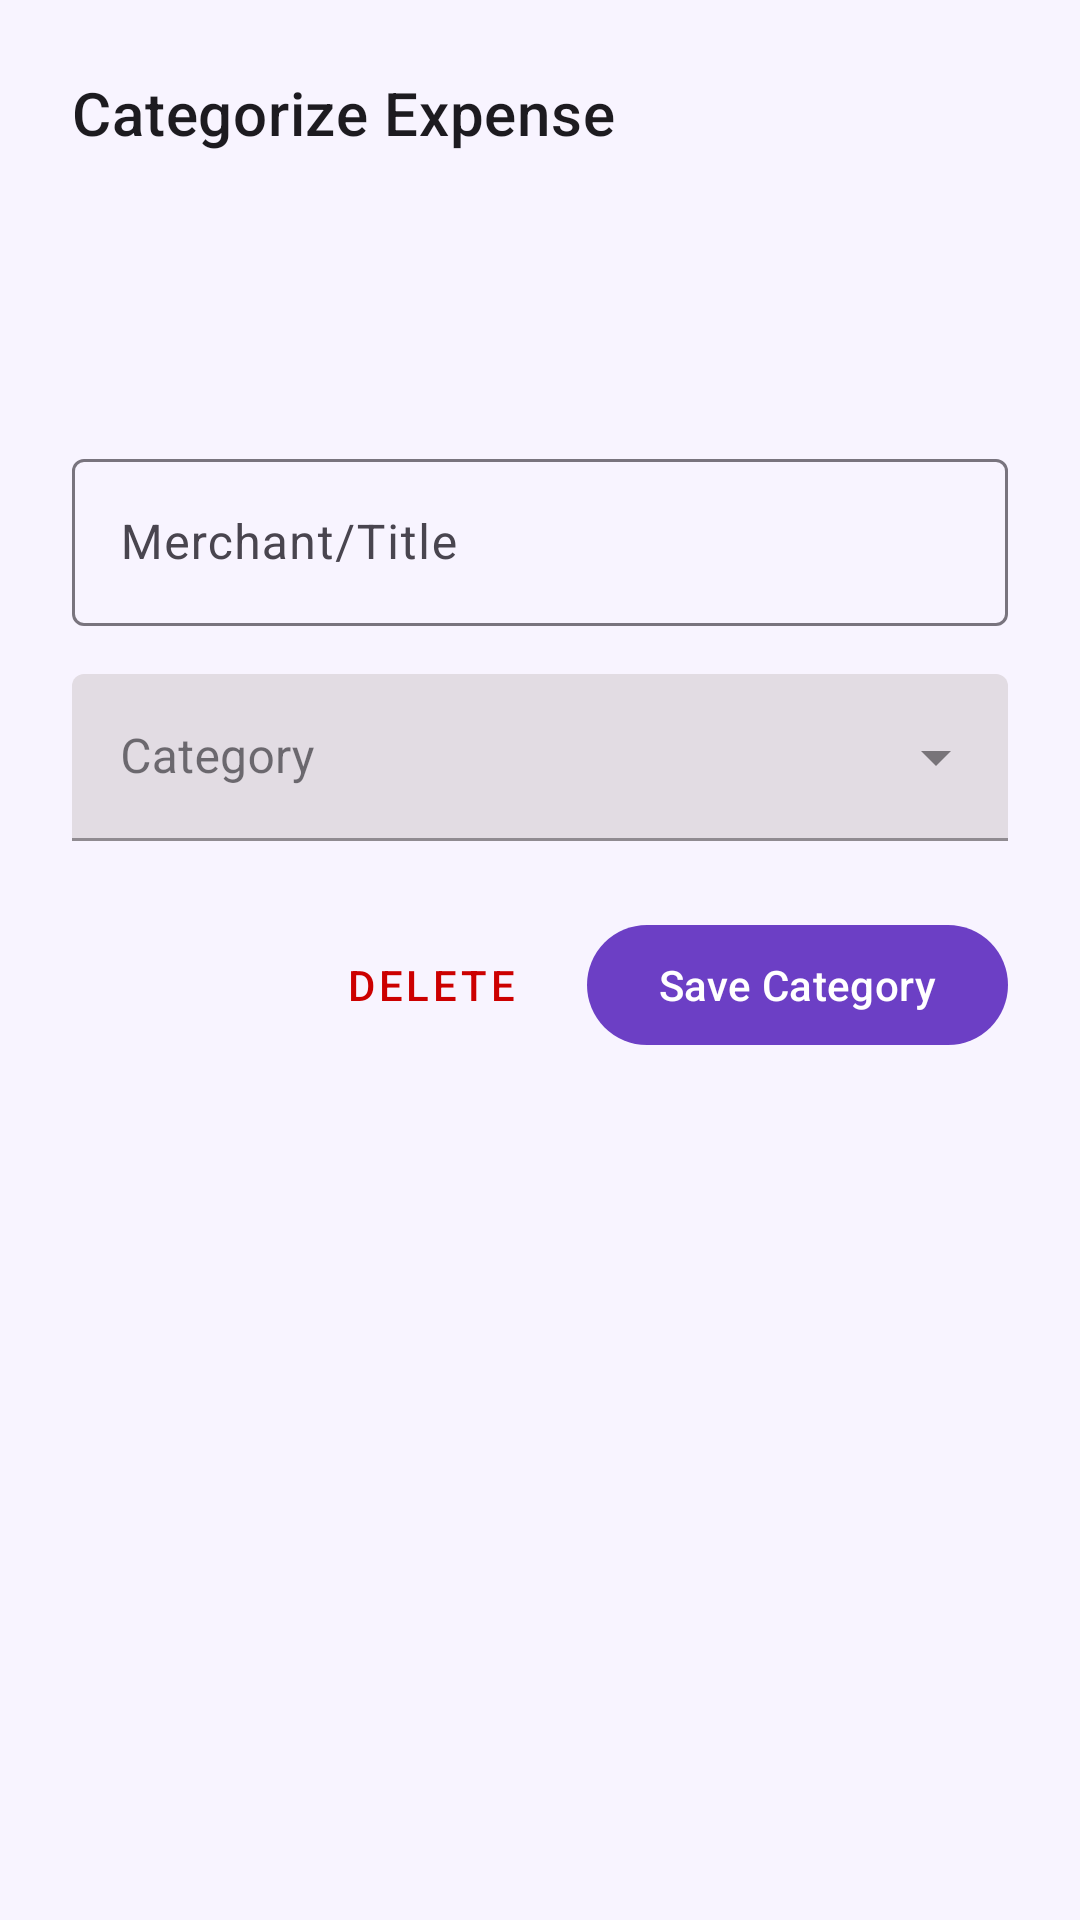

The Android layout XML behind this screen, and the referenced resources:
<!-- AndroidManifest.xml: application theme Theme.SpendWise -->
<!-- res/layout/dialog_categorize.xml -->
<?xml version="1.0" encoding="utf-8"?>
<LinearLayout xmlns:android="http://schemas.android.com/apk/res/android"
    xmlns:app="http://schemas.android.com/apk/res-auto"
    android:layout_width="match_parent"
    android:layout_height="wrap_content"
    android:orientation="vertical"
    android:padding="24dp">

    <TextView
        android:layout_width="wrap_content"
        android:layout_height="wrap_content"
        android:text="Categorize Expense"
        android:textAppearance="@style/TextAppearance.MaterialComponents.Headline6"
        android:layout_marginBottom="16dp" />

    <TextView
        android:id="@+id/tv_dialog_amount"
        android:layout_width="wrap_content"
        android:layout_height="wrap_content"
        android:textAppearance="@style/TextAppearance.MaterialComponents.Headline5"
        android:textColor="?attr/colorPrimary"
        android:layout_marginBottom="8dp" />

    <TextView
        android:id="@+id/tv_dialog_sms"
        android:layout_width="wrap_content"
        android:layout_height="wrap_content"
        android:textAppearance="@style/TextAppearance.MaterialComponents.Caption"
        android:layout_marginBottom="24dp" />

    <com.google.android.material.textfield.TextInputLayout
        android:layout_width="match_parent"
        android:layout_height="wrap_content"
        android:layout_marginBottom="16dp"
        android:hint="Merchant/Title">
        <com.google.android.material.textfield.TextInputEditText
            android:id="@+id/et_dialog_title"
            android:layout_width="match_parent"
            android:layout_height="wrap_content" />
    </com.google.android.material.textfield.TextInputLayout>

    <com.google.android.material.textfield.TextInputLayout
        style="@style/Widget.MaterialComponents.TextInputLayout.FilledBox.ExposedDropdownMenu"
        android:layout_width="match_parent"
        android:layout_height="wrap_content"
        android:layout_marginBottom="24dp"
        android:hint="Category">
        <AutoCompleteTextView
            android:id="@+id/spinner_dialog_category"
            android:layout_width="match_parent"
            android:layout_height="wrap_content"
            android:inputType="none" />
    </com.google.android.material.textfield.TextInputLayout>

    <LinearLayout
        android:layout_width="match_parent"
        android:layout_height="wrap_content"
        android:gravity="end">
        <Button
            android:id="@+id/btn_dialog_delete"
            style="@style/Widget.MaterialComponents.Button.TextButton"
            android:layout_width="wrap_content"
            android:layout_height="wrap_content"
            android:text="Delete"
            android:textColor="@android:color/holo_red_dark" />
        <Button
            android:id="@+id/btn_dialog_save"
            android:layout_width="wrap_content"
            android:layout_height="wrap_content"
            android:text="Save Category"
            android:layout_marginStart="8dp" />
    </LinearLayout>

</LinearLayout>
<!-- resources referenced by this layout -->
<resources>
  <style name="Theme.SpendWise" parent="Theme.Material3.DayNight.NoActionBar">
          <item name="colorPrimary">@color/primary</item>
          <item name="colorPrimaryVariant">@color/primary_variant</item>
          <item name="colorSecondary">@color/secondary</item>
          <item name="android:windowBackground">@color/background</item>
          <item name="android:statusBarColor">@color/primary</item>
      </style>
  <color name="primary">#6C3FC5</color>
  <color name="primary_variant">#5A35A3</color>
  <color name="secondary">#FFD700</color>
  <color name="background">#F8F4FF</color>
</resources>
